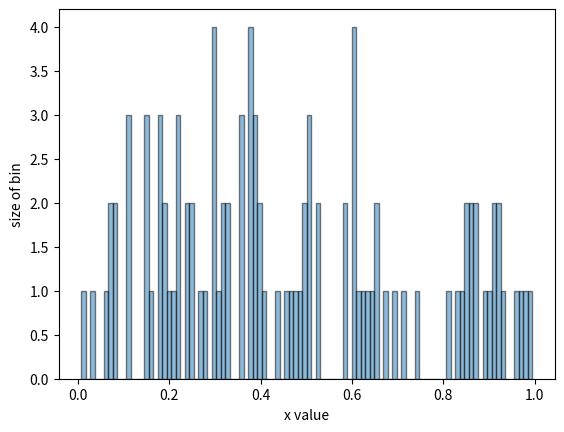

Reproduce this figure in Python.
import numpy as np
import matplotlib.pyplot as plt
import math


def main():
    x = np.random.sample(100)
    print("x :", x)
    plt.hist(x,bins=100,alpha=0.5,edgecolor="black")

    plt.ylabel("size of bin")
    plt.xlabel("x value")
    plt.show()
    plt.savefig("1000nums100bins.pdf", format="pdf")

if __name__ == '__main__':
    main()